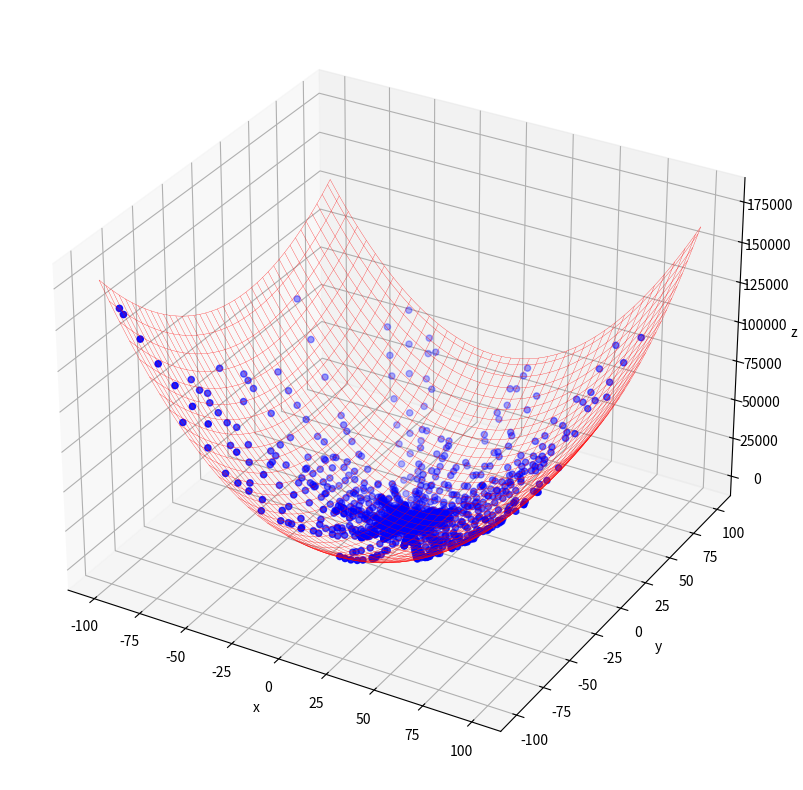
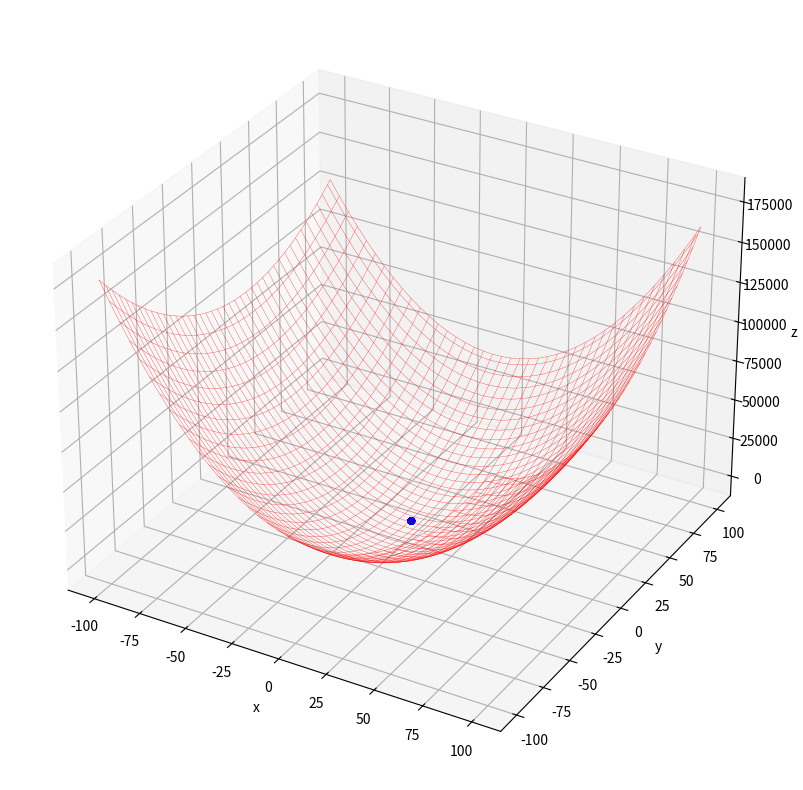

Write the Python code that produced these figures, in order.
import argparse
import math
import random
import numpy as np
from matplotlib import pyplot as plt
from matplotlib import animation


class SwarmAlgoDemo:
    def __init__(self, population: int, dimension: int, position_min: float, position_max: float, generation: int,
                 fitness_criterion: float):
        """
        Demó szkript a SWARM algorimtus implementálásával.

        :param population: A populáció mérete
        :param dimension:  A részecskék pocíziójának skálázása
        :param position_min: Minimum pozíció
        :param position_max: Maximum pozíció
        :param generation: Generűciók maximális száma, ami alatt meg kell találni az optimumot
        :param fitness_criterion: Célfüggvény kritéruma
        """

        self.population = population
        self.dimension = dimension
        self.min_pos = position_min
        self.max_pos = position_max
        self.num_of_gens = generation
        self.fit_crit = fitness_criterion

        self.particles = None
        self.pbest_position = None
        self.pbest_fitness = None
        self.gbest_position = None
        self.velocity = None

        self.prev_i = 0  # segédváltozó a szkript állapotjelző printhez
        self.figure = None
        self.axis = None
        self.images = []

        self.__init_particles()
        self.__init_plot()

    def __init_particles(self):
        """
        Populáció és a hozzá tartozó kezdő értékek felépítése
        """

        # Populáció definiálása
        self.particles = [
            [random.uniform(self.min_pos, self.max_pos) for j in range(self.dimension)] for i in range(self.population)
        ]

        # Részecskék kezdő pozíciója, később legjobb pozíció
        self.pbest_position = self.particles

        # Célfüggvény ellenőrzése
        self.pbest_fitness = [self._fitness_function(p[0], p[1]) for p in self.particles]

        # A legjobban illeszkedő részecske indexének kiválasztása
        gbest_index = np.argmin(self.pbest_fitness)

        # A globálisan legjobb részecske kiválasztása
        self.gbest_position = self.pbest_position[gbest_index]

        # A részecskék sebessége (0-tól kezdve)
        self.velocity = [[0.0 for j in range(self.dimension)] for i in range(self.population)]

    def __init_plot(self):
        """
        Szemléltető ábra inicializálása.
        """

        self.figure = plt.figure(figsize=(10, 10))

        self.axis = self.figure.add_subplot(111, projection='3d')
        self.axis.set_xlabel('x')
        self.axis.set_ylabel('y')
        self.axis.set_zlabel('z')

        x0 = np.linspace(self.min_pos, self.max_pos, 80)
        y0 = np.linspace(self.min_pos, self.max_pos, 80)
        x, y = np.meshgrid(x0, y0)
        z = self._fitness_function(x, y)
        self.axis.plot_wireframe(x, y, z, color='r', linewidth=0.2)

    @staticmethod
    def _fitness_function(x1, x2):
        """
        Célfüggvény:
        Tegyük fel, hogy az optimálandó probléma az alábbi függvénnyel közelíthető:
            f(x1,x2)=(x1+2*-x2+3)^2 + (2*x1+x2-8)^2

        Az optimálás célja, a függvény minimumának megtalálása, ami 0.
        """

        f1 = x1 + 2 * -x2 + 3
        f2 = 3 * x1 + x2 - 8
        return f1 ** 2 + f2 ** 2

    @staticmethod
    def _update_velocity(particle, velocity, pbest, gbest, w_min=0.5, max=1.0, c1=0.1, c2=0.1):
        """
        A részecskék sebességének frissítése.

        :param particle: Sron következő részecske
        :param velocity: A részecske sebessége
        :param pbest: A részecske eddigi legjobb pozíciója
        :param gbest: A generációk által elért legjobb pozíció
        :param w_min: Minimum inercia súly
        :param max: Állandó az inerciák maximumának meghatározásához
        :param c1:
        :param c2:
        :return:Új sebesség mátrix
        """

        # Új sebességmátrix összeállítása
        num_particle = len(particle)
        new_velocity = np.array([0.0 for i in range(num_particle)])

        # Normál előszlású, random generált inerciák
        r1 = random.uniform(0, max)
        r2 = random.uniform(0, max)
        w = random.uniform(w_min, max)

        # Új sebesség számítása
        for i in range(num_particle):
            new_velocity[i] = w * velocity[i] + c1 * r1 * (pbest[i] - particle[i]) + c2 * r2 * (gbest[i] - particle[i])

        return new_velocity

    @staticmethod
    def _update_position(particle, velocity):
        """
        Aktuális részecske pozíciójának frissítése.

        :param particle: Aktuális részecske
        :param velocity: A részecske sebessége
        :return: Új részecske
        """

        new_particle = particle + velocity
        return new_particle

    def _calc_fitness(self):
        # Calculate the fitness value
        self.pbest_fitness = [self._fitness_function(p[0], p[1]) for p in self.particles]

        # Find the index of the best particle
        self.gbest_index = np.argmin(self.pbest_fitness)

        # Update the position of the best particle
        self.gbest_position = self.pbest_position[self.gbest_index]

    def _print_results(self, loop_back_index):
        """
        (Rész)eredmények megjelenítése konzolon
        """

        if loop_back_index % 10 == 0 and self.prev_i < loop_back_index:
            print('Globális legjobb pozíció: ', self.gbest_position)
            print('Legjobb közelítések minimuma: ', min(self.pbest_fitness))
            print('Legjobb közelítések átlaga: ', np.average(self.pbest_fitness))
            print('Generációk száma: ', loop_back_index)
            print('~' * 50, '\n')
            self.prev_i = loop_back_index

    def _add_to_plot(self):
        """
        Minden generáció hozzáadása a szimuláció ábrájára.
        """

        image = self.axis.scatter3D([self.particles[n][0] for n in range(self.population)],
                                    [self.particles[n][1] for n in range(self.population)],
                                    [self._fitness_function(self.particles[n][0],
                                                            self.particles[n][1]) for n in range(self.population)],
                                    c='b')
        self.images.append([image])

    def generate_animation(self, file_name: str, save_anim: bool = True, repeat_delay: int = 0, fps: int = 10):
        """
        Bemutató animáció generálása.
        """

        if self.figure is None:
            assert ValueError('Nem található ábra!')

        animated_image = animation.ArtistAnimation(self.figure, self.images, repeat_delay=repeat_delay)
        plt.show()

        if save_anim:
            animated_image.save(filename=file_name, fps=fps, writer='pillow')

    def run_optimization(self):
        # Iteráció a generációkon
        for t in range(self.num_of_gens):

            # Ha az átlagos közelítés elérte az előre definiált kritériumot, az iteráció leáll.
            if np.average(self.pbest_fitness) <= self.fit_crit:
                break

            else:
                for n in range(self.population):
                    # A részecskék szebességének frissítése
                    self.velocity[n] = self._update_velocity(self.particles[n], self.velocity[n], self.pbest_position[n],
                                                             self.gbest_position)

                    # A részecskék elmozgatása új pozícióba
                    self.particles[n] = self._update_position(self.particles[n], self.velocity[n])

                    # (Rész)eredmények megjelenítése konzolon
                    self._print_results(t)

            self._add_to_plot()
            self._calc_fitness()


if __name__ == '__main__':
    parser = argparse.ArgumentParser()
    parser.add_argument('-p', '--population', required=False, type=int, default=80)
    parser.add_argument('-d', '--dimension', required=False, type=int, default=2)
    parser.add_argument('-i', '--position_min', required=False, type=float, default=-100.0)
    parser.add_argument('-a', '--position_max', required=False, type=float, default=100.0)
    parser.add_argument('-g', '--generation', required=False, type=int, default=100)
    parser.add_argument('-c', '--fitness_criterion', required=False, type=float, default=0.0001)
    parser.add_argument('-f', '--file_name', required=False, type=str, default='demo_animation.gif')
    parser.add_argument('-s', '--save_anim', required=False, type=bool, default=True)
    parser.add_argument('-r', '--frame_rate', required=False, type=int, default=10)

    args = parser.parse_args()

    demo = SwarmAlgoDemo(args.population, args.dimension, args.position_min, args.position_max, args.generation,
                         args.fitness_criterion)

    demo.run_optimization()
    demo.generate_animation('demo_animation.gif')
